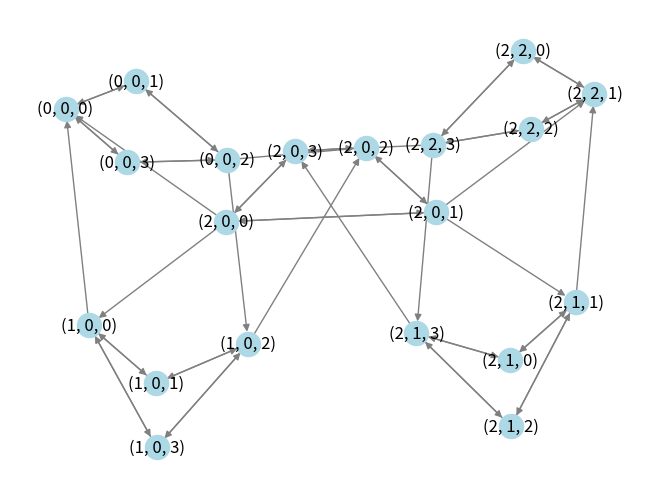

Reproduce this figure in Python.
import numpy as np
from collections import deque
import heapq
import networkx as nx
import matplotlib.pyplot as plt
import random
import time

NORD = 0
EST = 1
SUD = 2
OUEST = 3

def read_file(file_name : str):
    """
    Lit le fichier texte avec les données de départ
    :param file_name: Nom du fichier texte
    :return:
    """
    with open(file_name, "r") as file :
        m, n = file.readline().split(" ")

        m = int(m)
        n = int(n)

        mat = np.zeros((m,n), dtype=int)

        for i in range (m):
            mat[i] = file.readline().split(" ")

        #xd = x de départ et xa = x d'arrivée

        xd, yd, xa, ya, direction = file.readline().split(" ")

        direction = direction.rstrip("\n")
        direction = direction.upper()

        if direction == "NORD" :
            direction = NORD

        if direction == "SUD" :
            direction = SUD

        if direction == "EST":
            direction = EST

        if direction == "OUEST":
            direction = OUEST

        return mat, int(xd), int(yd), int(xa), int(ya), direction


def forbidden_edges(mat):
    """
    Renvoie la liste des coordonnées des intersections interdites de la grille
    """

    forbidden_list = set()

    for i in range (len(mat)) :
        for j in range (len(mat[0])):
            if mat[i][j] == 1 :
                forbidden_list.add((i,j))
                forbidden_list.add((i+1,j))
                forbidden_list.add((i,j+1))
                forbidden_list.add((i+1,j+1))

    return forbidden_list


def get_neighbors(mat, forbidden_list, i, j, d):
    """
    :param mat: matrice des obstacles
    :param i: position abscisses
    :param j: position ordonnées
    :param d:direction (nord, sud...)
    :return: liste des voisins du noeud
    """
    liste = []
    liste.append((i, j, (d+1)%4))
    liste.append((i, j, (d-1)%4))

    m = len(mat)
    n = len(mat[0])

    x = 1

    if d == NORD :
        while i-x >= 0 and x<=3:
            if (i-x,j) not in forbidden_list:
                liste.append((i-x,j,d))
            else :
                break
            x += 1

    if d == SUD :
        while i+x <= m and x<=3:
            if (i+x,j) not in forbidden_list:
                liste.append((i+x,j,d))
            else :
                break
            x += 1

    if d == EST :
        while j+x <= n and x<=3:
            if (i,j+x) not in forbidden_list:
                liste.append((i,j+x,d))
            else :
                break
            x += 1

    if d == OUEST :
        while j-x >= 0 and x<=3:
            if (i,j-x) not in forbidden_list:
                liste.append((i,j-x,d))
            else :
                break
            x += 1

    return liste

def create_graph(mat):
    """
    Renvoi un dictionnaire correspondant aux relations entre les noeuds
    :param mat: matrice des obstacles
    :return: dictionnaire
    """
    m = len(mat)
    n = len(mat[0])

    dictionary = dict()

    forbidden_list = forbidden_edges(mat)
    # print("forbidden list : ", forbidden_list)

    for i in range (m+1):
        for j in range (n+1):
            if (i,j) not in forbidden_list :
                dictionary[(i,j,NORD)] = get_neighbors(mat,forbidden_list,i,j,NORD)
                dictionary[(i, j, SUD)] = get_neighbors(mat,forbidden_list, i, j, SUD)
                dictionary[(i, j, EST)] = get_neighbors(mat,forbidden_list, i, j, EST)
                dictionary[(i, j, OUEST)] = get_neighbors(mat,forbidden_list, i, j, OUEST)

    return dictionary

def bfs(G, start, end):
    """
    :param G: graphe représenté sous forme de dictionnaire
    :param start: point de départ
    :param end: point d'arrivée
    :return:
    """
    Q = deque([(0, [start])])
    explored = {start}
    min_distances = {start : 0}

    while Q:
        distance, path = Q.popleft()
        node = path[-1]
        min_distances[node] = distance

        i, j, d = node

        if (i,j) == end :
            return path

        for neighbor in G[(i,j,d)]:
            if neighbor not in explored:
                explored.add(neighbor)
                Q.append((distance+1, path+[neighbor]))

    return []


def calculate_heuristic(curr, end):
    """
    Calculate the heuristic
    
    :param curr: current position
    :param end: end position
    """
    #manhattan distance
    i1, j1, _ = curr
    i2, j2 = end
    x = abs(i1-i2)
    if (x %3) == 0:
        x = x // 3
    else:
        x = x//3 +1
    
    y = abs(j1-j2)
    if (y %3) == 0:
        y = y // 3
    else:
        y = y//3 +1

    return x + y

def reconstruct_path(came_from, end):
    """
    Reconstruct_path
    
    :param came_from: Description
    :param end: Description
    """
    #print("debut reconstruct")
    path = [end]
    parent = came_from[end]
    while parent :
        path.append(parent)
        parent = came_from[parent]
    #print("reconstructed: ", path)
    return path[::-1]


def astar(graph, start, end):
    """
    Shortest path en utilisant l'algorithme A*
    
    :param graph: graphe représenté sous forme de dictionnaire
    :param start: point de départ
    :param end: point d'arrivée
    :return:
    """

    #open: to be visited
    #g = distance du depart
    #h = heuristique
    #f = g+h
    g = {start: 0}
    h = calculate_heuristic(start, end)
    f = {start : g[start] + h}
    came_from = {start: None}

    #open_list = [(g, h, g+h, [start])]
    open_list = []
    heapq.heappush(open_list, (h,start))

    #closedDict = dict([(k, False) for k in graph.keys()])

    while open_list:
        # print("open_list: ", open_list)
        _, curr = heapq.heappop(open_list)
        # print("curr: ", curr)
        # print("g[curr]",g[curr])
        # print("f[curr]",f[curr])
        i, j, _ = curr
        
        if (i,j) == end:
            #print("came_from: ", came_from)
            path = reconstruct_path(came_from, curr)
            #print("path dans a star ", path)
            return path

        for neighbor in graph[curr]:
            # print("neighbor: ", neighbor)
            new_g = g[curr] + 1 #car toutes les arêtes du graphe ont un poids de 1
            # print("new_g: ", new_g)
            if neighbor not in g or new_g < g[neighbor]:
                came_from[neighbor] = curr
                # print("came_from[neighbor]: ", came_from[neighbor])
                g[neighbor] = new_g
                # print("g[neighbor]: ", g[neighbor])
                f[neighbor] = new_g + calculate_heuristic(neighbor, end)
                # print("f[neighbor]: ", f[neighbor])
                heapq.heappush(open_list, (f[neighbor], neighbor))
    return None


def result_out(filename, result):
    """
    Résultat dans un fichier
    
    :param filename: Description
    :param result: Description
    """

    res = str(len(result)-1) #taille du resultat, -1 car on ne compte pas la position de depart
    for i in range(len(result)-1):
        # print("result[i]", result[i])
        x_curr, y_curr, d_curr = result[i]
        x_next, y_next, d_next = result[i+1]
        
        if x_curr != x_next:
            res += " a" + str(abs(x_curr - x_next))
        elif y_curr != y_next:
            res += " a" + str(abs(y_curr - y_next))
        else:
            delta = (d_curr - d_next) % 4
            if delta == 1:
                res += " G"
            else:
                res += " D"

    with open(filename, "w") as f:
        f.write(res)


def generate_instance_grid(m, n, o):
    """
    Generate instances based on the size of the grid
    
    :param n: number of lines of the grid
    :param m: number of columns of the grid
    :param o: number of obstacles of the grid

    """
    mat = np.zeros((m,n), dtype=int)
    obstacles = 0
    while obstacles < o:
        x = random.randint(0,m-1)
        y = random.randint(0,n-1)
        if mat[x][y] == 0 and not(x== 0 and y==0):
            mat[x][y] = 1
            obstacles += 1
    return mat, create_graph(mat)

def generate_instance_obs(o):
    """
    Generate instances based on the number of obstacles
    
    :param o: number of obstacles
    """
    mat = np.zeros((20,20), dtype=int)
    obstacles = 0
    while obstacles < o:
        x = random.randint(0,19)
        y = random.randint(0,19)
        if mat[x][y] == 0 and not(x== 0 and y==0):
            mat[x][y] = 1
            obstacles += 1
    return mat, create_graph(mat)

def test_grid():
    """
    Test pour la génération d'instances de graphe selon la taille de la matrice
    """
    list_astar = []
    list_bfs = []
    for i in range(1,6):
        print("i: ", i)
        t_a = 0
        t_bfs = 0
        for j in range(1000):
            _, graphe = generate_instance_grid(i*10, i*10, i*10)
            start = time.time()
            _ = astar(graphe, (0,0,0), (i*10, i*10))
            end = time.time()
            t_a += end - start

            start = time.time()
            _ = bfs(graphe, (0, 0, 0), (i * 10, i * 10))
            end = time.time()
            t_bfs += end - start

        list_astar.append(t_a/1000)
        list_bfs.append(t_bfs/1000)
    return list_astar, list_bfs

def plot_test_grid(list_astar, list_bfs):
    """
    Plot pour le test de la génération d'instances selon la taille
    
    :param list: list of the times taken for each randomly generated graph
    """
    plt.plot([10, 20, 30, 40, 50], list_astar, color="blue", label="A*")
    plt.plot([10, 20, 30, 40, 50], list_bfs, color="red", label="BFS")
    # plt.plot(liste_n, 0.00001*liste_n, color="red", label="O(n)")
    # plt.plot(liste_n, 0.000001*(liste_n**2), color="orange", label="O(n²)")
    # plt.plot(liste_n, 0.00000001*(2**liste_n), color="green", label="O(2ⁿ)")
    plt.xlabel("Taille de la grille")
    plt.ylabel("Temps d'execution")
    plt.title("Temps d'exécution en fonction de la taille de la grille")
    plt.legend()
    plt.show()
    

def test_obs():
    """
    Test pour la génération d'instances de graphe selon le nombre d'obstacles
    """
    list_sol_astar = [] #grilles pour lesquelles une solution a été trouvée
    list_sol_bfs = []
    list_no_sol = [] #grilles pour lesquelles il n'y avait pas de solution
    for i in range(1,6):
        t_sol_a = 0
        t_sol_bfs = 0
        t_no_sol = 0
        print("i: ", i)
        n_sol_found = 1000
        n_sol_not_found = 0
        for j in range(1000):
            a = None
            redo = 0
            max_redo = 100
            while not a and redo < max_redo:
                mat, graphe = generate_instance_obs(i*10)
                start = time.time()
                a = astar(graphe, (0,0,0), (20, 20))
                end = time.time()
                redo += 1
                if a :
                    t_sol_a += end - start
                    start = time.time()
                    bfs_sol = bfs(graphe, (0, 0, 0), (20, 20))
                    end = time.time()
                    t_sol_bfs += end - start
                #else :
                #   t_no_sol += end - start
                #  n_sol_not_found += 1


            if redo == max_redo:
                print("no sol trouvée pour i = ", i, " et j = ", j)
                n_sol_found -= 1
        print("nb sol ", n_sol_found)
        print("nb pas sol ", n_sol_not_found)
        list_sol_astar.append(t_sol_a/n_sol_found)
        list_sol_bfs.append(t_sol_bfs / n_sol_found)
        #list_no_sol.append(t_no_sol/n_sol_not_found)
    return list_sol_astar, list_sol_bfs

def plot_test_obs_solution(list_sol_a, list_sol_bfs):
    """
    Plot pour le test de la génération d'instances d'obstacles
    
    :param list_sol: list of the times taken for each randomly generated graph
    """
    plt.plot([10,20,30,40,50], list_sol_a, color="blue", label = "A*")
    plt.plot([10, 20, 30, 40, 50], list_sol_bfs, color="red", label = "BFS")
    # plt.plot(liste_n, 0.00001*liste_n, color="red", label="O(n)")
    # plt.plot(liste_n, 0.000001*(liste_n**2), color="orange", label="O(n²)")
    # plt.plot(liste_n, 0.00000001*(2**liste_n), color="green", label="O(2ⁿ)")
    plt.xlabel("Nombre d'obstacles")
    plt.ylabel("Temps d'execution")
    plt.title("Temps d'exécution en fonction du nombre d'obstacles dans une grille 20x20")
    plt.legend()
    plt.show()


def plot_test_obs_no_solution(list_no_sol):
    """
    Plot pour le test de la génération d'instances d'obstacles

    :param list_no_sol: list of the times taken for each randomly generated graph
    """
    plt.plot([10, 20, 30, 40, 50], list_no_sol, color="blue")
    # plt.plot(liste_n, 0.00001*liste_n, color="red", label="O(n)")
    # plt.plot(liste_n, 0.000001*(liste_n**2), color="orange", label="O(n²)")
    # plt.plot(liste_n, 0.00000001*(2**liste_n), color="green", label="O(2ⁿ)")
    plt.xlabel("Nombre d'obstacles")
    plt.ylabel("Temps d'execution")
    plt.title("Temps d'exécution en fonction du nombre d'obstacles dans une grille 20x20, aucun chemin possible")
    plt.show()

def translate_direction(direction):
    if direction == 0:
        return "nord"
    elif direction == 1:
        return "est"
    elif direction == 2:
        return "sud"
    elif direction == 3:
        return "ouest"

def instance_out(filename, mat, start, end):
    #TODO: pour plus d'une
    m = str(len(mat))
    n = str(len(mat[0]))
    xd, yd, direction = start
    xa, ya = end
    direction = translate_direction(direction)
    with open(filename, "w") as f:
        line = m + " " + n +"\n"
        f.write(line)
        for i in mat:
            line = ""
            for n in i:
                line += str(n) + " "
            line += "\n"
            f.write(line)
        line = str(xd) + " " + str(yd) + " " + str(xa) + " " + str(ya) + " " + str(direction) +"\n"
        f.write(line)
        line = "0 0"
        f.write(line)
    return


if __name__ == "__main__" :
    #mat, xd, yd, xa, ya, direction = read_file("exemple_entree.txt")

    #forbidden_list = forbidden_edges(mat)
    #print("forbidden list : ", forbidden_list)
    # # print(len(forbidden_list))

    #graphe = create_graph(mat)
    # # for u in graphe.keys():
    # #     print("sommet : ", u)
    # #     print("voisins : ", graphe[u])
    # #     print("")

    #instance_out("test_sortie", mat, (xd,yd,direction), (xa,ya))

    #dictionnaire = create_graph(mat)
    #bfs_sol = bfs(dictionnaire, (xd,yd,direction), (xa,ya))
    #print("BFS : ", bfs_sol)

    # a = astar(graphe, (xd,yd, direction), (xa,ya))
    # print("A*: ", len(a),a)

    # result_out("test_bfs.txt", bfs_sol) 
    # result_out("test_astar.txt", a)

    #la, lbfs = test_grid()
    #plot_test_grid(la, lbfs)
    #list_sol_a, list_sol_bfs = test_obs()
    #plot_test_obs_no_solution(list_no_sol)
    #plot_test_obs_solution(list_sol_a, list_sol_bfs)
    # #1. Créer un graphe NetworkX
    # G = nx.DiGraph()

    # #2. Ajouter les arêtes depuis le dictionnaire
    # for u, neighbors in graphe.items():
    #   for v in neighbors:
    #      G.add_edge(u, v)

    # #3. Desiner
    # pos = nx.spring_layout(G)  # calcule une position des noeuds
    # nx.draw(G, pos, with_labels=True, node_color='lightblue', edge_color='gray')
    # plt.show()
    
    mat = [[0,1], [0,0]]
    graphe = create_graph(mat)

    # 1. Créer un graphe NetworkX
    G = nx.DiGraph()

    # 2. Ajouter les arêtes depuis le dictionnaire
    for u, neighbors in graphe.items():
        for v in neighbors:
            G.add_edge(u, v)

    # 3. Dessiner
    pos = nx.spring_layout(G)  # calcule une position des noeuds
    nx.draw(G, pos, with_labels=True, node_color='lightblue', edge_color='gray')
    plt.show()

    #mat = [[0, 0, 0], [1, 0, 0], [0, 1, 0]]
    #graphe = create_graph(mat)
    #print(graphe)
    #a = astar(graphe, (0, 0, 2), (3, 3))
    #print("A*: ", len(a), a)

    #print(graphe)
    #a = astar(graphe, (0,0,2), (2,2))
    #print("A*: ", len(a),a)
